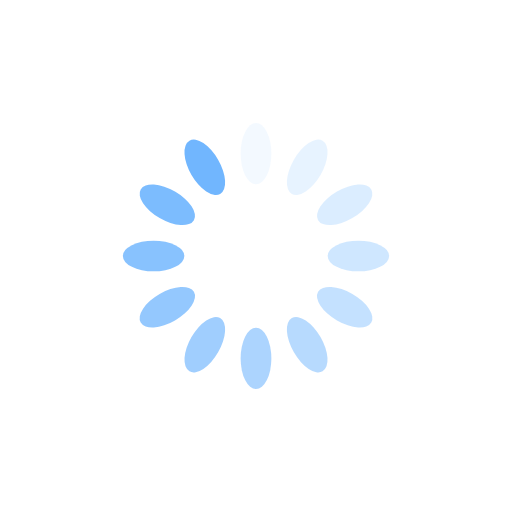
t = 0.00 s
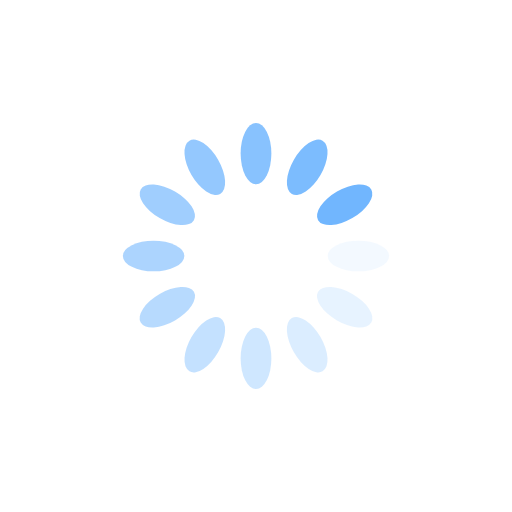
t = 0.25 s
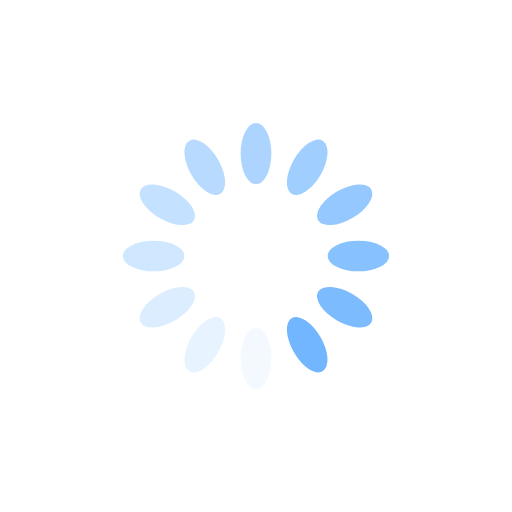
t = 0.50 s
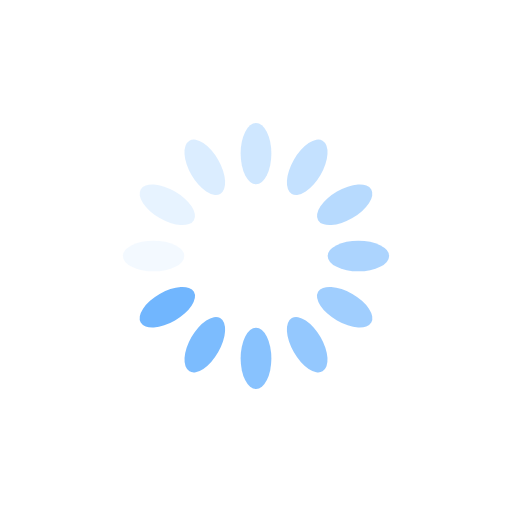
t = 0.75 s

The animated SVG that drew these frames (rendered in a browser with its animation timeline set to each time). Animation: 12 SMIL elements (animate=12); one cycle of 1.00 s, repeats indefinitely.

<svg xmlns="http://www.w3.org/2000/svg" viewBox="0 0 100 100" preserveAspectRatio="xMidYMid" width="200" height="200" style="shape-rendering: auto; display: block; background: transparent;" xmlns:xlink="http://www.w3.org/1999/xlink"><g><g transform="rotate(0 50 50)">
  <rect x="47" y="24" rx="3" ry="6" width="6" height="12" fill="#71b6fe">
    <animate attributeName="opacity" values="1;0" keyTimes="0;1" dur="1s" begin="-0.9166666666666666s" repeatCount="indefinite"></animate>
  </rect>
</g><g transform="rotate(30 50 50)">
  <rect x="47" y="24" rx="3" ry="6" width="6" height="12" fill="#71b6fe">
    <animate attributeName="opacity" values="1;0" keyTimes="0;1" dur="1s" begin="-0.8333333333333334s" repeatCount="indefinite"></animate>
  </rect>
</g><g transform="rotate(60 50 50)">
  <rect x="47" y="24" rx="3" ry="6" width="6" height="12" fill="#71b6fe">
    <animate attributeName="opacity" values="1;0" keyTimes="0;1" dur="1s" begin="-0.75s" repeatCount="indefinite"></animate>
  </rect>
</g><g transform="rotate(90 50 50)">
  <rect x="47" y="24" rx="3" ry="6" width="6" height="12" fill="#71b6fe">
    <animate attributeName="opacity" values="1;0" keyTimes="0;1" dur="1s" begin="-0.6666666666666666s" repeatCount="indefinite"></animate>
  </rect>
</g><g transform="rotate(120 50 50)">
  <rect x="47" y="24" rx="3" ry="6" width="6" height="12" fill="#71b6fe">
    <animate attributeName="opacity" values="1;0" keyTimes="0;1" dur="1s" begin="-0.5833333333333334s" repeatCount="indefinite"></animate>
  </rect>
</g><g transform="rotate(150 50 50)">
  <rect x="47" y="24" rx="3" ry="6" width="6" height="12" fill="#71b6fe">
    <animate attributeName="opacity" values="1;0" keyTimes="0;1" dur="1s" begin="-0.5s" repeatCount="indefinite"></animate>
  </rect>
</g><g transform="rotate(180 50 50)">
  <rect x="47" y="24" rx="3" ry="6" width="6" height="12" fill="#71b6fe">
    <animate attributeName="opacity" values="1;0" keyTimes="0;1" dur="1s" begin="-0.4166666666666667s" repeatCount="indefinite"></animate>
  </rect>
</g><g transform="rotate(210 50 50)">
  <rect x="47" y="24" rx="3" ry="6" width="6" height="12" fill="#71b6fe">
    <animate attributeName="opacity" values="1;0" keyTimes="0;1" dur="1s" begin="-0.3333333333333333s" repeatCount="indefinite"></animate>
  </rect>
</g><g transform="rotate(240 50 50)">
  <rect x="47" y="24" rx="3" ry="6" width="6" height="12" fill="#71b6fe">
    <animate attributeName="opacity" values="1;0" keyTimes="0;1" dur="1s" begin="-0.25s" repeatCount="indefinite"></animate>
  </rect>
</g><g transform="rotate(270 50 50)">
  <rect x="47" y="24" rx="3" ry="6" width="6" height="12" fill="#71b6fe">
    <animate attributeName="opacity" values="1;0" keyTimes="0;1" dur="1s" begin="-0.16666666666666666s" repeatCount="indefinite"></animate>
  </rect>
</g><g transform="rotate(300 50 50)">
  <rect x="47" y="24" rx="3" ry="6" width="6" height="12" fill="#71b6fe">
    <animate attributeName="opacity" values="1;0" keyTimes="0;1" dur="1s" begin="-0.08333333333333333s" repeatCount="indefinite"></animate>
  </rect>
</g><g transform="rotate(330 50 50)">
  <rect x="47" y="24" rx="3" ry="6" width="6" height="12" fill="#71b6fe">
    <animate attributeName="opacity" values="1;0" keyTimes="0;1" dur="1s" begin="0s" repeatCount="indefinite"></animate>
  </rect>
</g><g></g></g><!-- [ldio] generated by https://loading.io --></svg>
